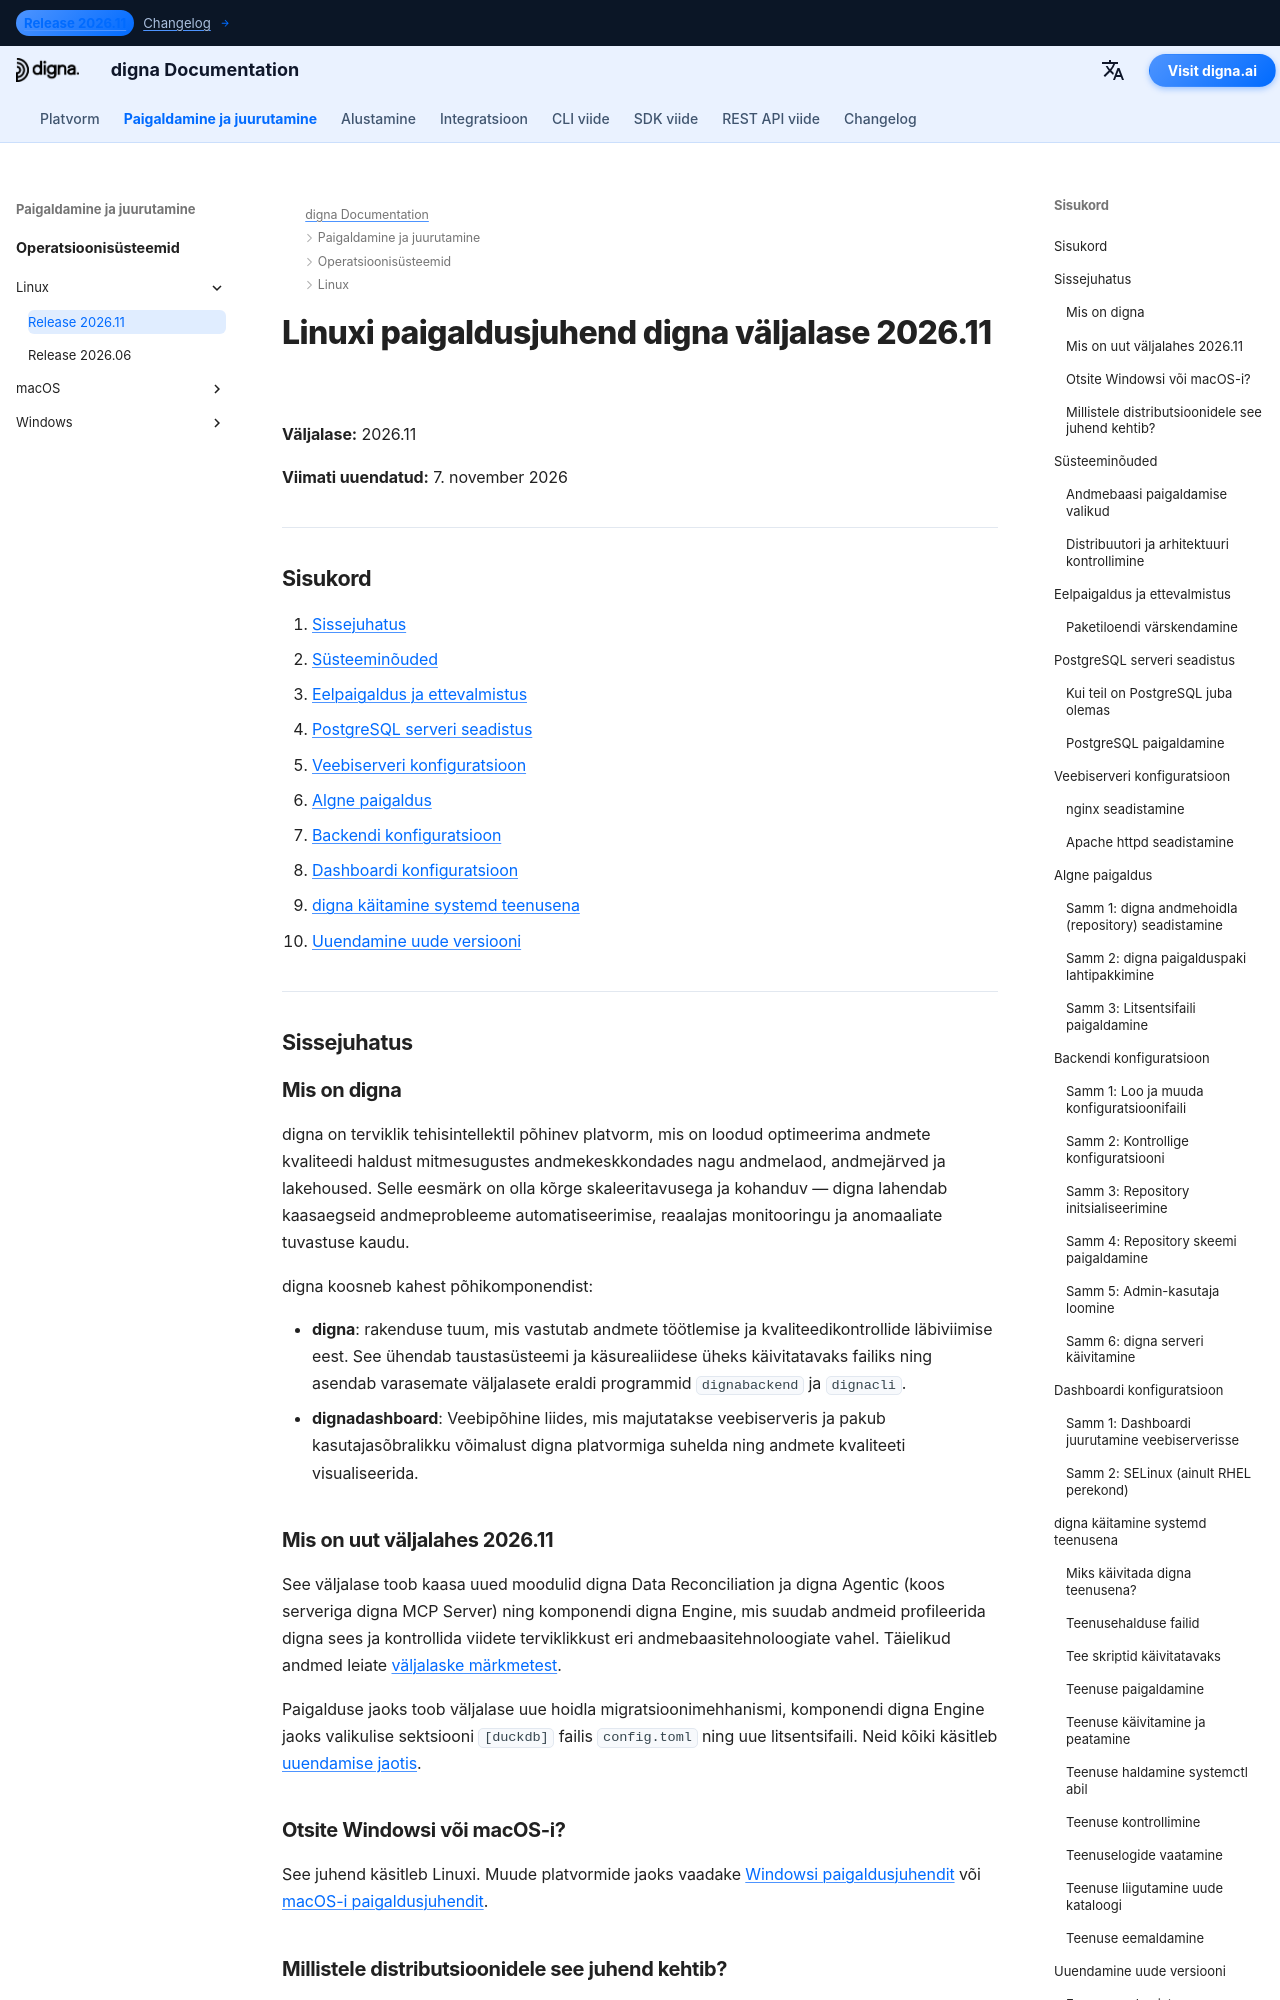

repository: dignaai/digna-docs · page: et/installation_deployment/Linux/Release 2026.11/installation_guide_digna_linux_2026_11/index.html · generator: mkdocs

---
title: Linuxi paigaldusjuhend – digna väljalase 2026.11 | digna dokumentatsioon
description: Samm-sammuline juhend digna väljalase 2026.11 paigaldamiseks Linuxis — süsteeminõuded, PostgreSQL seadistus, nginx või Apache konfiguratsioon, backendi ja dashboardi seadistamine, digna käivitamine systemd teenusena ning uuendamine versioonilt Release 2026.06.
keywords: digna linux paigaldus, digna juurutusjuhend, digna backend seadistus, digna dashboard paigaldus, postgresql linux, nginx linux, digna systemd teenus, digna uuendamise juhend
image: /assets/logo_square.png
---

# Linuxi paigaldusjuhend digna väljalase 2026.11

**Väljalase:** 2026.11

**Viimati uuendatud:** 7. november 2026


---

## Sisukord

1. [Sissejuhatus](#introduction)
2. [Süsteeminõuded](#system-requirements)
3. [Eelpaigaldus ja ettevalmistus](#pre-installation-setup)
4. [PostgreSQL serveri seadistus](#postgresql-server-setup)
5. [Veebiserveri konfiguratsioon](#web-server-configuration)
6. [Algne paigaldus](#initial-installation)
7. [Backendi konfiguratsioon](#backend-configuration)
8. [Dashboardi konfiguratsioon](#dashboard-configuration)
9. [digna käitamine systemd teenusena](#running-digna-as-a-systemd-service)
10. [Uuendamine uude versiooni](#upgrading-to-a-new-release)

---

## Sissejuhatus {: #introduction }

### Mis on digna

digna on terviklik tehisintellektil põhinev platvorm, mis on loodud optimeerima andmete kvaliteedi haldust mitmesugustes andmekeskkondades nagu andmelaod, andmejärved ja lakehoused. Selle eesmärk on olla kõrge skaleeritavusega ja kohanduv — digna lahendab kaasaegseid andmeprobleeme automatiseerimise, reaalajas monitooringu ja anomaaliate tuvastuse kaudu.

digna koosneb kahest põhikomponendist:

- **digna**: rakenduse tuum, mis vastutab andmete töötlemise ja kvaliteedikontrollide läbiviimise eest. See ühendab taustasüsteemi ja käsurealiidese üheks käivitatavaks failiks ning asendab varasemate väljalasete eraldi programmid `dignabackend` ja `dignacli`.
- **dignadashboard**: Veebipõhine liides, mis majutatakse veebiserveris ja pakub kasutajasõbralikku võimalust digna platvormiga suhelda ning andmete kvaliteeti visualiseerida.
